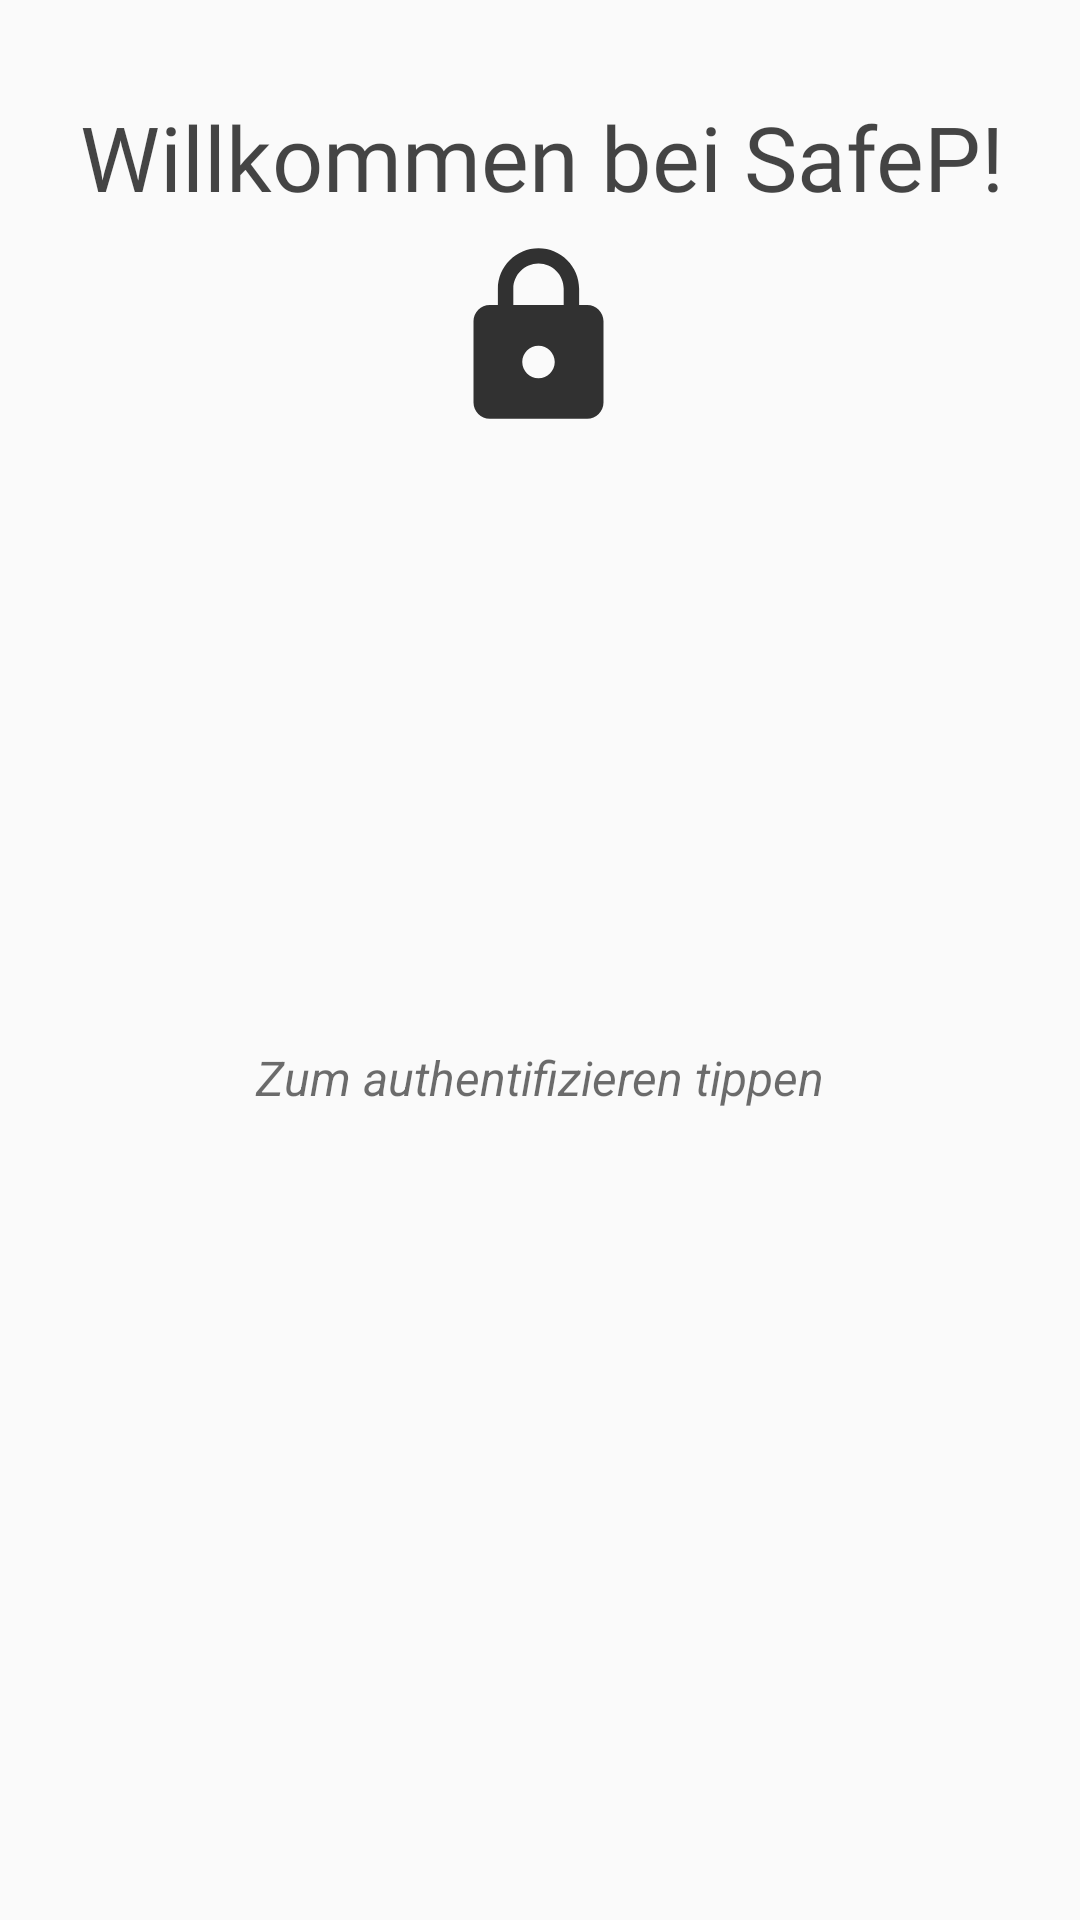

Android layout source for this screen:
<!-- AndroidManifest.xml: application theme AppTheme -->
<!-- res/layout/activity_main.xml -->
<?xml version="1.0" encoding="utf-8"?>
<androidx.constraintlayout.widget.ConstraintLayout xmlns:android="http://schemas.android.com/apk/res/android"
    xmlns:app="http://schemas.android.com/apk/res-auto"
    xmlns:tools="http://schemas.android.com/tools"
    android:layout_width="match_parent"
    android:layout_height="match_parent"
    tools:context=".MainActivity">

    <ImageButton
        android:id="@+id/finger"
        android:layout_width="78dp"
        android:layout_height="79dp"
        android:background="#00FFFFFF"
        android:scaleType="centerCrop"
        android:src="@drawable/ic_fingerprint_black_24dp"
        android:text="Authenticate"
        app:layout_constraintBottom_toBottomOf="parent"
        app:layout_constraintEnd_toEndOf="parent"
        app:layout_constraintHorizontal_bias="0.498"
        app:layout_constraintStart_toStartOf="parent"
        app:layout_constraintTop_toTopOf="parent"
        app:layout_constraintVertical_bias="0.48" />

    <TextView
        android:id="@+id/textView"
        android:layout_width="256dp"
        android:layout_height="35dp"
        android:text="Zum authentifizieren tippen"
        android:textAlignment="center"
        android:textColor="#92000000"
        android:textSize="16sp"
        android:textStyle="italic"
        app:layout_constraintEnd_toEndOf="parent"
        app:layout_constraintStart_toStartOf="parent"
        app:layout_constraintTop_toBottomOf="@+id/finger" />

    <TextView
        android:id="@+id/textView2"
        android:layout_width="371dp"
        android:layout_height="48dp"
        android:layout_marginTop="32dp"
        android:fontFamily="@font/neuton_bold"
        android:text="Willkommen bei SafeP!"
        android:textAlignment="center"
        android:textAllCaps="false"
        android:textAppearance="@style/TextAppearance.AppCompat.Display1"
        android:textColor="#BA000000"
        android:textSize="30sp"
        android:typeface="sans"
        app:layout_constraintEnd_toEndOf="parent"
        app:layout_constraintStart_toStartOf="parent"
        app:layout_constraintTop_toTopOf="parent" />

    <ImageView
        android:id="@+id/imageView3"
        android:layout_width="97dp"
        android:layout_height="65dp"
        android:layout_marginBottom="100dp"
        app:layout_constraintBottom_toTopOf="@+id/finger"
        app:layout_constraintEnd_toEndOf="parent"
        app:layout_constraintHorizontal_bias="0.498"
        app:layout_constraintStart_toStartOf="parent"
        app:layout_constraintTop_toBottomOf="@+id/textView2"
        app:layout_constraintVertical_bias="0.0"
        app:srcCompat="@drawable/ic_lock_black_24dp" />

</androidx.constraintlayout.widget.ConstraintLayout>
<!-- resources referenced by this layout -->
<resources>
  <!-- drawable ic_lock_black_24dp (drawable) -->
  <vector android:height="24dp" android:tint="#313131"
      android:viewportHeight="24.0" android:viewportWidth="24.0"
      android:width="24dp" xmlns:android="http://schemas.android.com/apk/res/android">
      <path android:fillColor="#FF000000" android:pathData="M18,8h-1L17,6c0,-2.76 -2.24,-5 -5,-5S7,3.24 7,6v2L6,8c-1.1,0 -2,0.9 -2,2v10c0,1.1 0.9,2 2,2h12c1.1,0 2,-0.9 2,-2L20,10c0,-1.1 -0.9,-2 -2,-2zM12,17c-1.1,0 -2,-0.9 -2,-2s0.9,-2 2,-2 2,0.9 2,2 -0.9,2 -2,2zM15.1,8L8.9,8L8.9,6c0,-1.71 1.39,-3.1 3.1,-3.1 1.71,0 3.1,1.39 3.1,3.1v2z"/>
  </vector>
  <style name="AppTheme" parent="Theme.AppCompat.Light.NoActionBar">
          
          <item name="colorPrimary">@color/colorPrimary</item>
          <item name="colorPrimaryDark">#BFBEBE</item>
          <item name="colorAccent">@color/colorAccent</item>
          <item name="android:statusBarColor">#BFBEBE</item>
      </style>
  <!-- not gathered from this repository: default colours our renderer supplied (Android Studio template values) -->
  <color name="colorPrimary">#FF6200EE</color>
  <color name="colorAccent">#FF03DAC5</color>
</resources>
